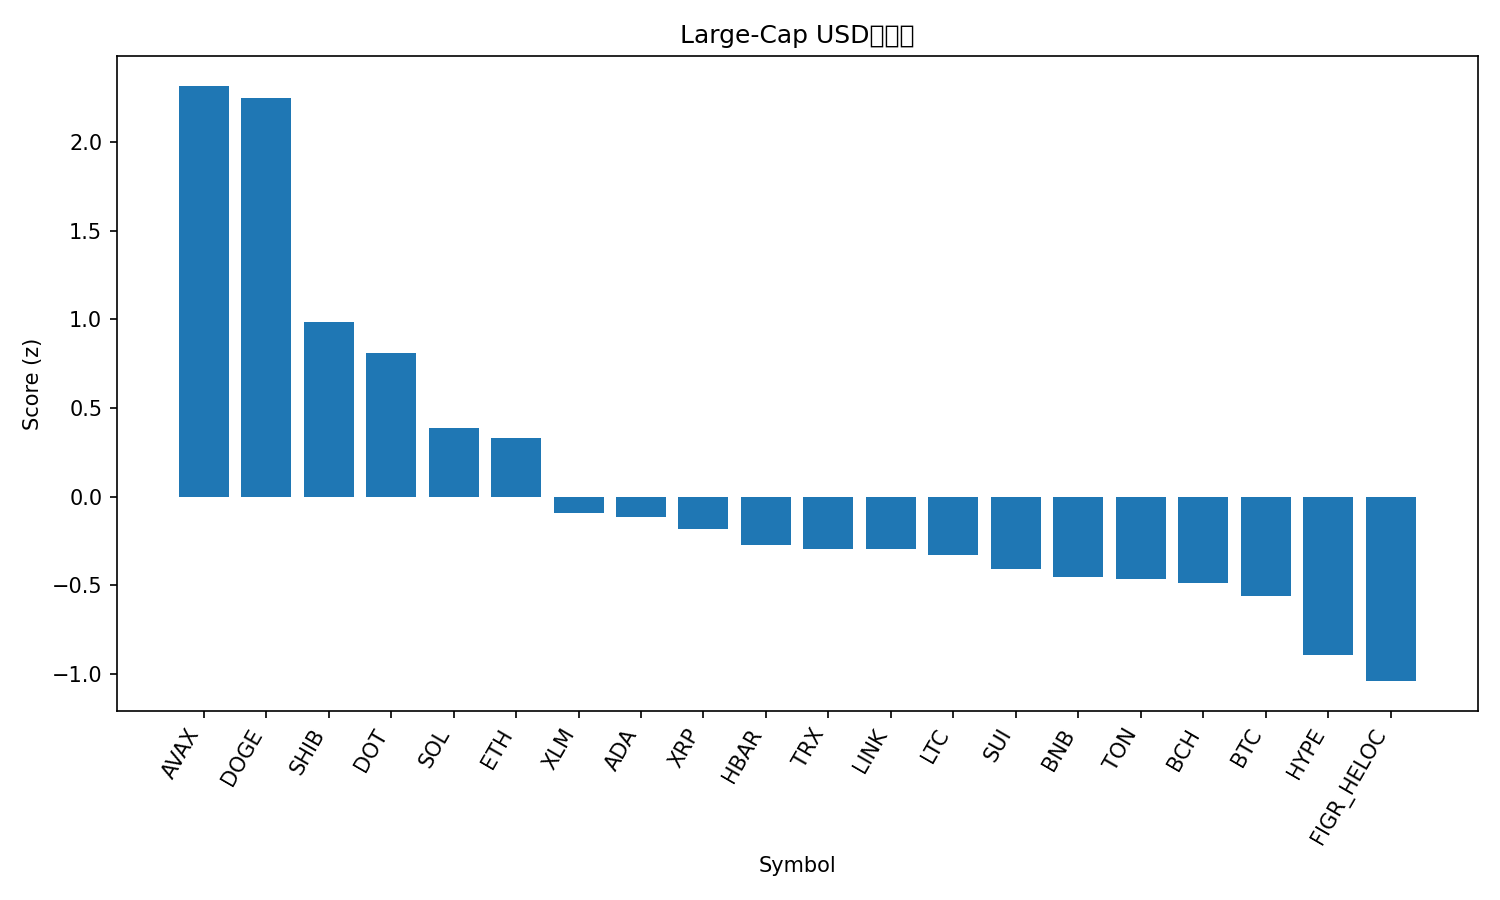

The table this chart was drawn from, first rows:
rank, name, symbol, price, pct_1h, pct_24h, pct_7d, pct_1h_vs_btc, pct_24h_vs_btc, pct_7d_vs_btc, market_cap_rank, market_cap, volume_usd, score
1, Avalanche, AVAX, 30.71, 1.809, 7.29, 25.82, 1.895, 6.896, 21.51, 19, 12959544913, 1195915859, 2.317
2, Dogecoin, DOGE, 0.2837, 1.32, 8.519, 30.35, 1.406, 8.126, 26.04, 8, 42673776575, 4916755881, 2.25
3, Shiba Inu, SHIB, 1.41e-05, 0.6573, 5.966, 13.93, 0.7426, 5.572, 9.615, 30, 8301016926, 394317148, 0.9838
4, Polkadot, DOT, 4.39, 0.7826, 4.171, 13.74, 0.8679, 3.777, 9.428, 34, 6691142840, 285913919, 0.8088
5, Solana, SOL, 243.6, 0.2621, 2.851, 19.41, 0.3474, 2.457, 15.1, 5, 132082735908, 11875803212, 0.387
6, Ethereum, ETH, 4750, -0.006337, 5.122, 9.983, 0.07895, 4.728, 5.671, 2, 573201473709, 39685717111, 0.3286
7, Stellar, XLM, 0.4056, -0.1113, 2.722, 12.6, -0.02606, 2.328, 8.285, 20, 12901285953, 234050549, -0.09372
8, Cardano, ADA, 0.928, -0.1098, 2.76, 11.35, -0.02453, 2.366, 7.037, 10, 33830812048, 1996174794, -0.1133
9, XRP, XRP, 3.11, -0.03156, 2.042, 10.12, 0.05373, 1.648, 5.812, 3, 185483704984, 5531317513, -0.1826
10, Hedera, HBAR, 0.2463, -0.03557, 1.1, 12.62, 0.04972, 0.7062, 8.308, 25, 10438849919, 257699134, -0.2748
11, TRON, TRX, 0.3535, 0.1039, 1.271, 6.469, 0.1892, 0.8773, 2.158, 11, 33462275920, 671784850, -0.2919
12, Chainlink, LINK, 25.21, -0.2508, 2.065, 12.46, -0.1655, 1.671, 8.148, 13, 17102255365, 1125287003, -0.2949
13, Litecoin, LTC, 118.0, -0.0822, 2.173, 5.182, 0.003085, 1.779, 0.8707, 26, 8997994538, 602762889, -0.3284
14, Sui, SUI, 3.73, -0.2719, 1.894, 9.517, -0.1866, 1.5, 5.205, 18, 13307562155, 1101823275, -0.4058
15, BNB, BNB, 926.2, -0.3153, 1.999, 8.314, -0.2301, 1.605, 4.002, 6, 128910885045, 1540036762, -0.4503
16, Toncoin, TON, 3.23, -0.08446, 1.325, 4.807, 0.0008244, 0.9308, 0.4959, 29, 8295597098, 183089366, -0.4642
17, Bitcoin Cash, BCH, 602.3, 0.08649, 1.422, -2.097, 0.1718, 1.028, -6.409, 23, 12004107139, 382899932, -0.4871
18, Bitcoin, BTC, 115860, -0.08529, 0.394, 4.311, 0.0, 0.0, 0.0, 1, 2308049872293, 46427462786, -0.557
19, Hyperliquid, HYPE, 55.61, -0.367, -2.134, 16.83, -0.2817, -2.528, 12.52, 15, 15047616946, 645094719, -0.8938
20, Figure Heloc, FIGR_HELOC, 1.011, 0.01183, -2.41, 0.6775, 0.09712, -2.804, -3.634, 22, 12517971389, 29355959, -1.039
21, Cronos, CRO, 0.2524, -0.1383, -1.81, -7.462, -0.05304, -2.204, -11.77, 28, 8486389883, 61165639, -1.256
